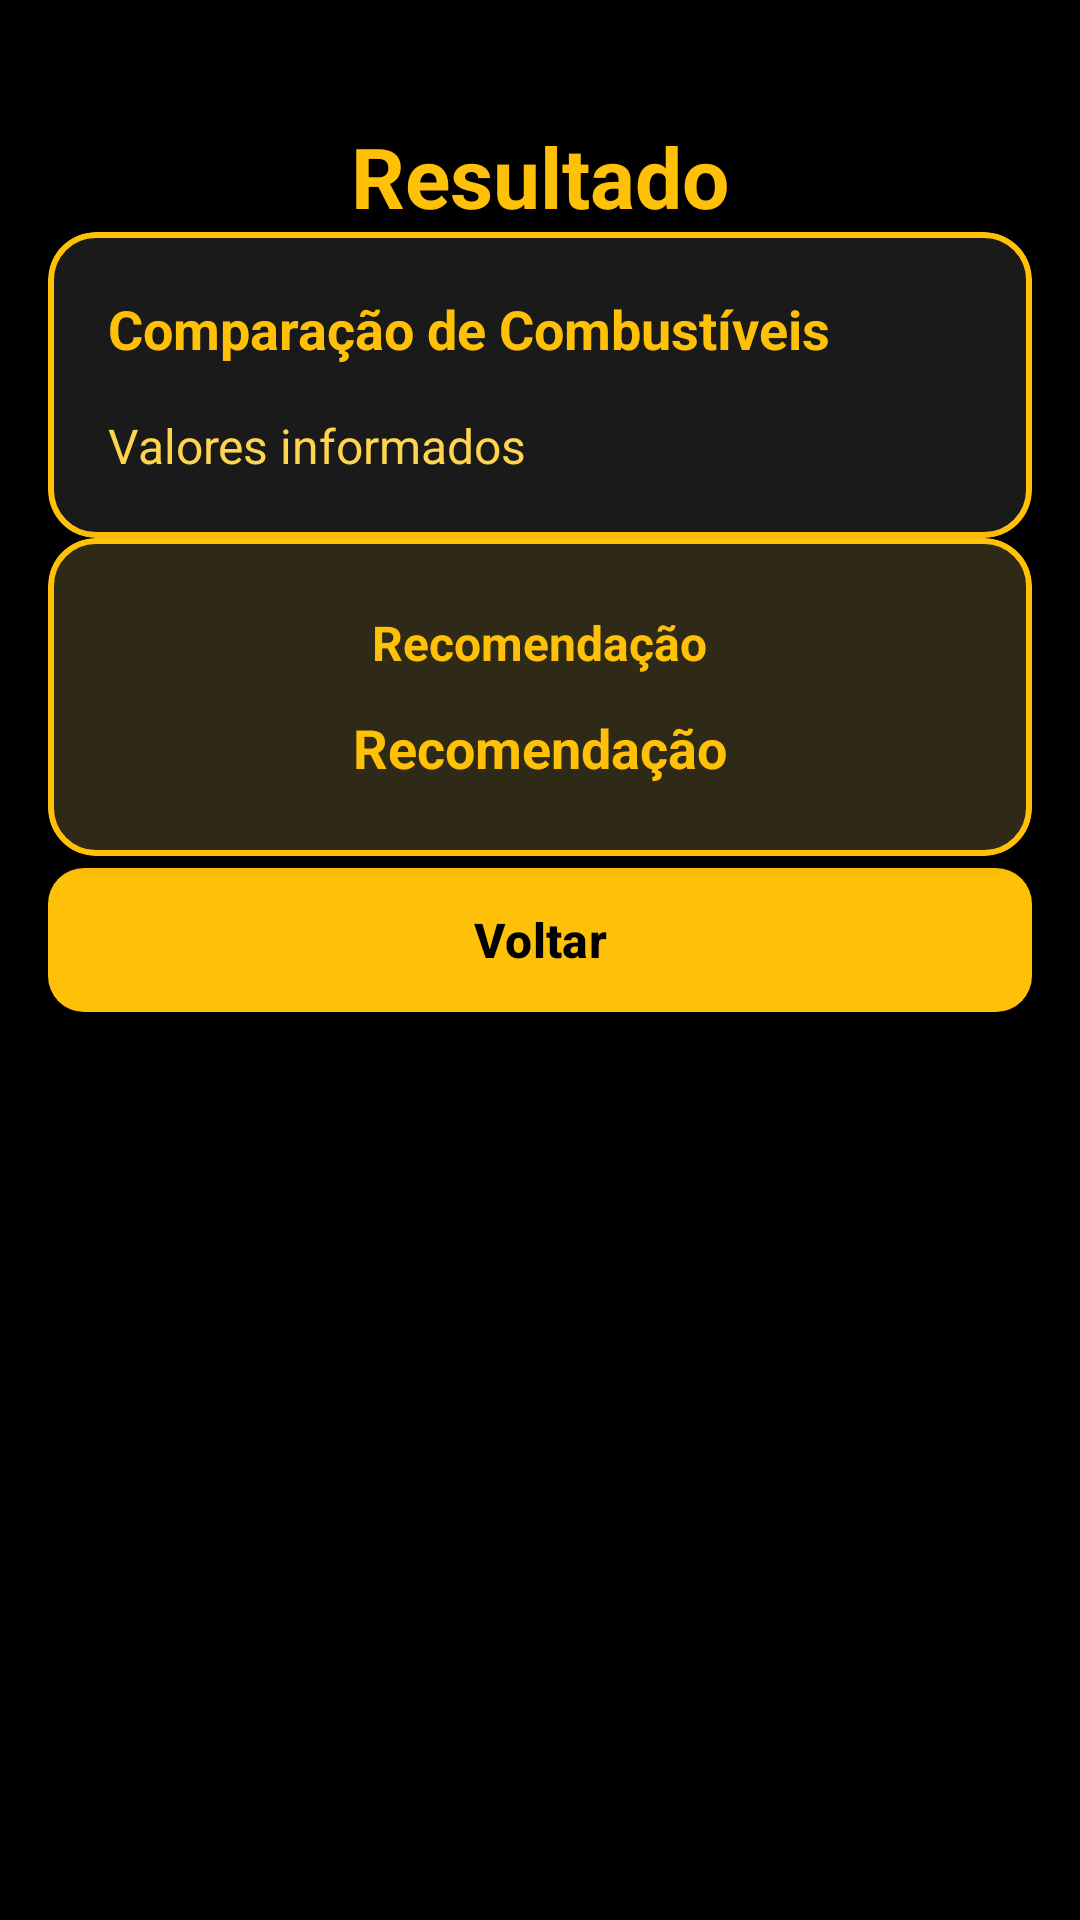

Produce the Android XML layout that renders to this screen, including the resource entries it uses.
<!-- AndroidManifest.xml: application theme Theme.RodaMais -->
<!-- res/layout/activity_result.xml -->
<?xml version="1.0" encoding="utf-8"?>
<ScrollView
    xmlns:android="http://schemas.android.com/apk/res/android"
    xmlns:app="http://schemas.android.com/apk/res-auto"
    xmlns:tools="http://schemas.android.com/tools"
    android:layout_width="match_parent"
    android:layout_height="match_parent"
    android:fillViewport="true"
    android:background="@color/background">

    <androidx.constraintlayout.widget.ConstraintLayout
        android:layout_width="match_parent"
        android:layout_height="wrap_content"
        android:padding="16dp"
    tools:context=".ResultActivity">

    <TextView
        android:id="@+id/tvTituloResultado"
        android:layout_width="wrap_content"
        android:layout_height="wrap_content"
        android:text="Resultado"
            android:textSize="28sp"
        android:textStyle="bold"
            android:textColor="@color/text_primary"
        app:layout_constraintTop_toTopOf="parent"
        app:layout_constraintStart_toStartOf="parent"
        app:layout_constraintEnd_toEndOf="parent"
            android:layout_marginTop="24dp"
            android:layout_marginBottom="24dp"/>

        
        <com.google.android.material.card.MaterialCardView
            android:id="@+id/cardValores"
            android:layout_width="0dp"
            android:layout_height="wrap_content"
            app:cardCornerRadius="16dp"
            app:cardElevation="0dp"
            app:cardBackgroundColor="@color/surface"
            app:strokeWidth="2dp"
            app:strokeColor="@color/primary"
            app:layout_constraintTop_toBottomOf="@id/tvTituloResultado"
            app:layout_constraintStart_toStartOf="parent"
            app:layout_constraintEnd_toEndOf="parent"
            android:layout_marginBottom="16dp">

            <LinearLayout
                android:layout_width="match_parent"
                android:layout_height="wrap_content"
                android:orientation="vertical"
                android:padding="20dp">

                <TextView
                    android:layout_width="wrap_content"
                    android:layout_height="wrap_content"
                    android:text="Comparação de Combustíveis"
                    android:textSize="18sp"
                    android:textStyle="bold"
                    android:textColor="@color/text_primary"
                    android:layout_marginBottom="16dp"/>

    <TextView
        android:id="@+id/tvValores"
                    android:layout_width="match_parent"
        android:layout_height="wrap_content"
        android:text="Valores informados"
        android:textSize="16sp"
                    android:textColor="@color/text_secondary"
                    android:lineSpacingMultiplier="1.3"/>

            </LinearLayout>

        </com.google.android.material.card.MaterialCardView>

        
        <com.google.android.material.card.MaterialCardView
            android:id="@+id/cardRecomendacao"
            android:layout_width="0dp"
            android:layout_height="wrap_content"
            app:cardCornerRadius="16dp"
            app:cardElevation="4dp"
            app:cardBackgroundColor="@color/surface"
            app:strokeWidth="2dp"
            app:strokeColor="@color/primary"
            app:layout_constraintTop_toBottomOf="@id/cardValores"
        app:layout_constraintStart_toStartOf="parent"
        app:layout_constraintEnd_toEndOf="parent"
            android:layout_marginBottom="24dp">

            <LinearLayout
                android:layout_width="match_parent"
                android:layout_height="wrap_content"
                android:orientation="vertical"
                android:padding="24dp"
                android:gravity="center">

                <TextView
                    android:layout_width="wrap_content"
                    android:layout_height="wrap_content"
                    android:text="Recomendação"
                    android:textSize="16sp"
                    android:textStyle="bold"
                    android:textColor="@color/primary"
                    android:layout_marginBottom="12dp"/>

    <TextView
        android:id="@+id/tvRecomendacao"
                    android:layout_width="match_parent"
        android:layout_height="wrap_content"
        android:text="Recomendação"
        android:textSize="18sp"
        android:textStyle="bold"
                    android:textColor="@color/text_primary"
                    android:gravity="center"
                    android:lineSpacingMultiplier="1.3"/>

            </LinearLayout>

        </com.google.android.material.card.MaterialCardView>

        
        <com.google.android.material.button.MaterialButton
        android:id="@+id/btnVoltar"
        android:layout_width="0dp"
        android:layout_height="wrap_content"
        android:text="Voltar"
            android:textSize="16sp"
            android:textStyle="bold"
            android:textColor="@color/on_primary"
            app:backgroundTint="@color/primary"
            app:cornerRadius="12dp"
            app:layout_constraintTop_toBottomOf="@id/cardRecomendacao"
        app:layout_constraintStart_toStartOf="parent"
        app:layout_constraintEnd_toEndOf="parent"
            android:minHeight="56dp"
            android:elevation="4dp"/>

</androidx.constraintlayout.widget.ConstraintLayout>

</ScrollView>
<!-- resources referenced by this layout -->
<resources>
  <color name="background">#000000</color>
  <color name="on_primary">#000000</color>
  <color name="primary">#FFC107</color>
  <color name="surface">#1A1A1A</color>
  <color name="text_primary">#FFC107</color>
  <color name="text_secondary">#FFD54F</color>
  <style name="Theme.RodaMais" parent="Base.Theme.RodaMais" />
  <style name="Base.Theme.RodaMais" parent="Theme.Material3.DayNight.NoActionBar">
          
          <item name="colorPrimary">@color/primary</item>
          <item name="colorOnPrimary">@color/on_primary</item>
          <item name="colorPrimaryContainer">@color/primary_light</item>
          <item name="colorOnPrimaryContainer">@color/on_primary</item>
          
          
          <item name="colorSecondary">@color/secondary</item>
          <item name="colorOnSecondary">@color/on_secondary</item>
          <item name="colorSecondaryContainer">@color/secondary</item>
          <item name="colorOnSecondaryContainer">@color/on_secondary</item>
          
          
          <item name="colorSurface">@color/surface</item>
          <item name="colorOnSurface">@color/on_surface</item>
          <item name="colorSurfaceVariant">@color/surface_variant</item>
          <item name="colorOnSurfaceVariant">@color/text_secondary</item>
          
          
          <item name="android:colorBackground">@color/background</item>
          <item name="colorOnBackground">@color/on_background</item>
          
          
          <item name="colorOutline">@color/outline</item>
          <item name="colorOutlineVariant">@color/outline_variant</item>
          
          
          <item name="android:statusBarColor">@color/background</item>
          <item name="android:windowLightStatusBar">false</item>
          <item name="android:navigationBarColor">@color/background</item>
      </style>
  <color name="primary_light">#FFD54F</color>
  <color name="secondary">#FFC107</color>
  <color name="on_secondary">#000000</color>
  <color name="on_surface">#FFC107</color>
  <color name="surface_variant">#121212</color>
  <color name="on_background">#FFC107</color>
  <color name="outline">#FFC107</color>
  <color name="outline_variant">#FFD54F</color>
</resources>
